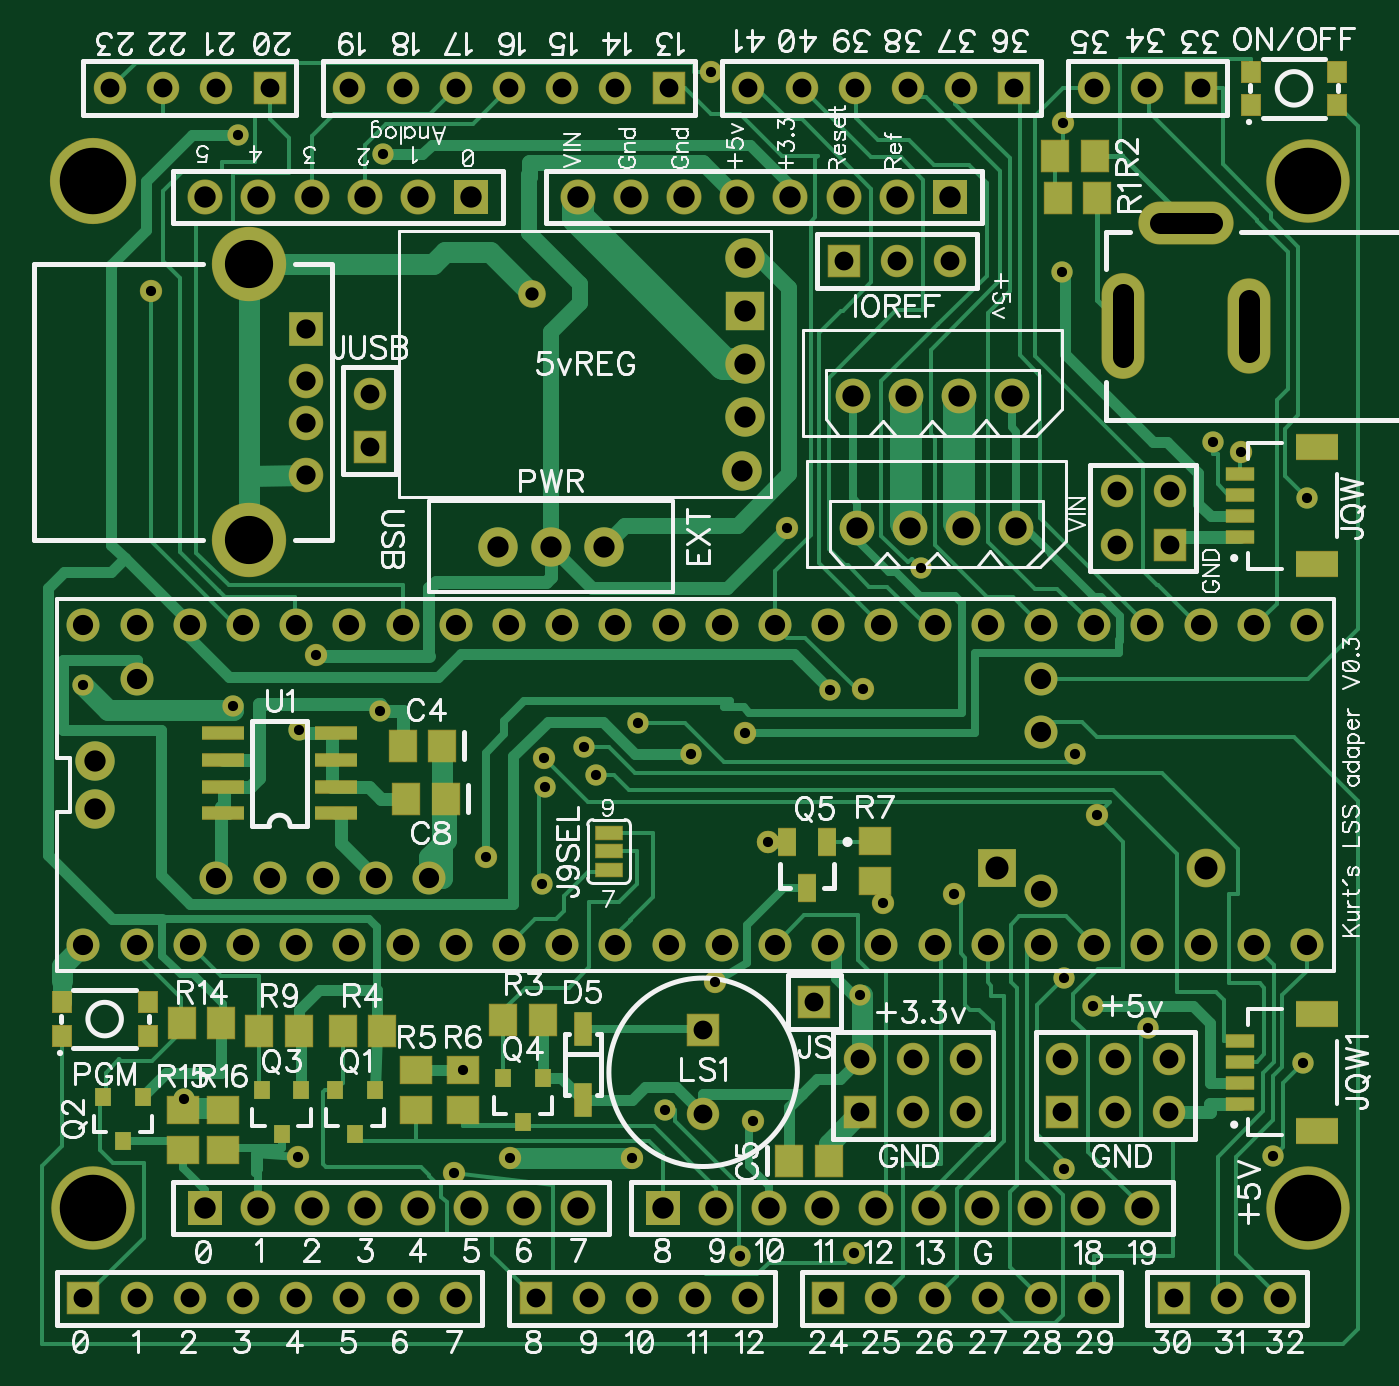
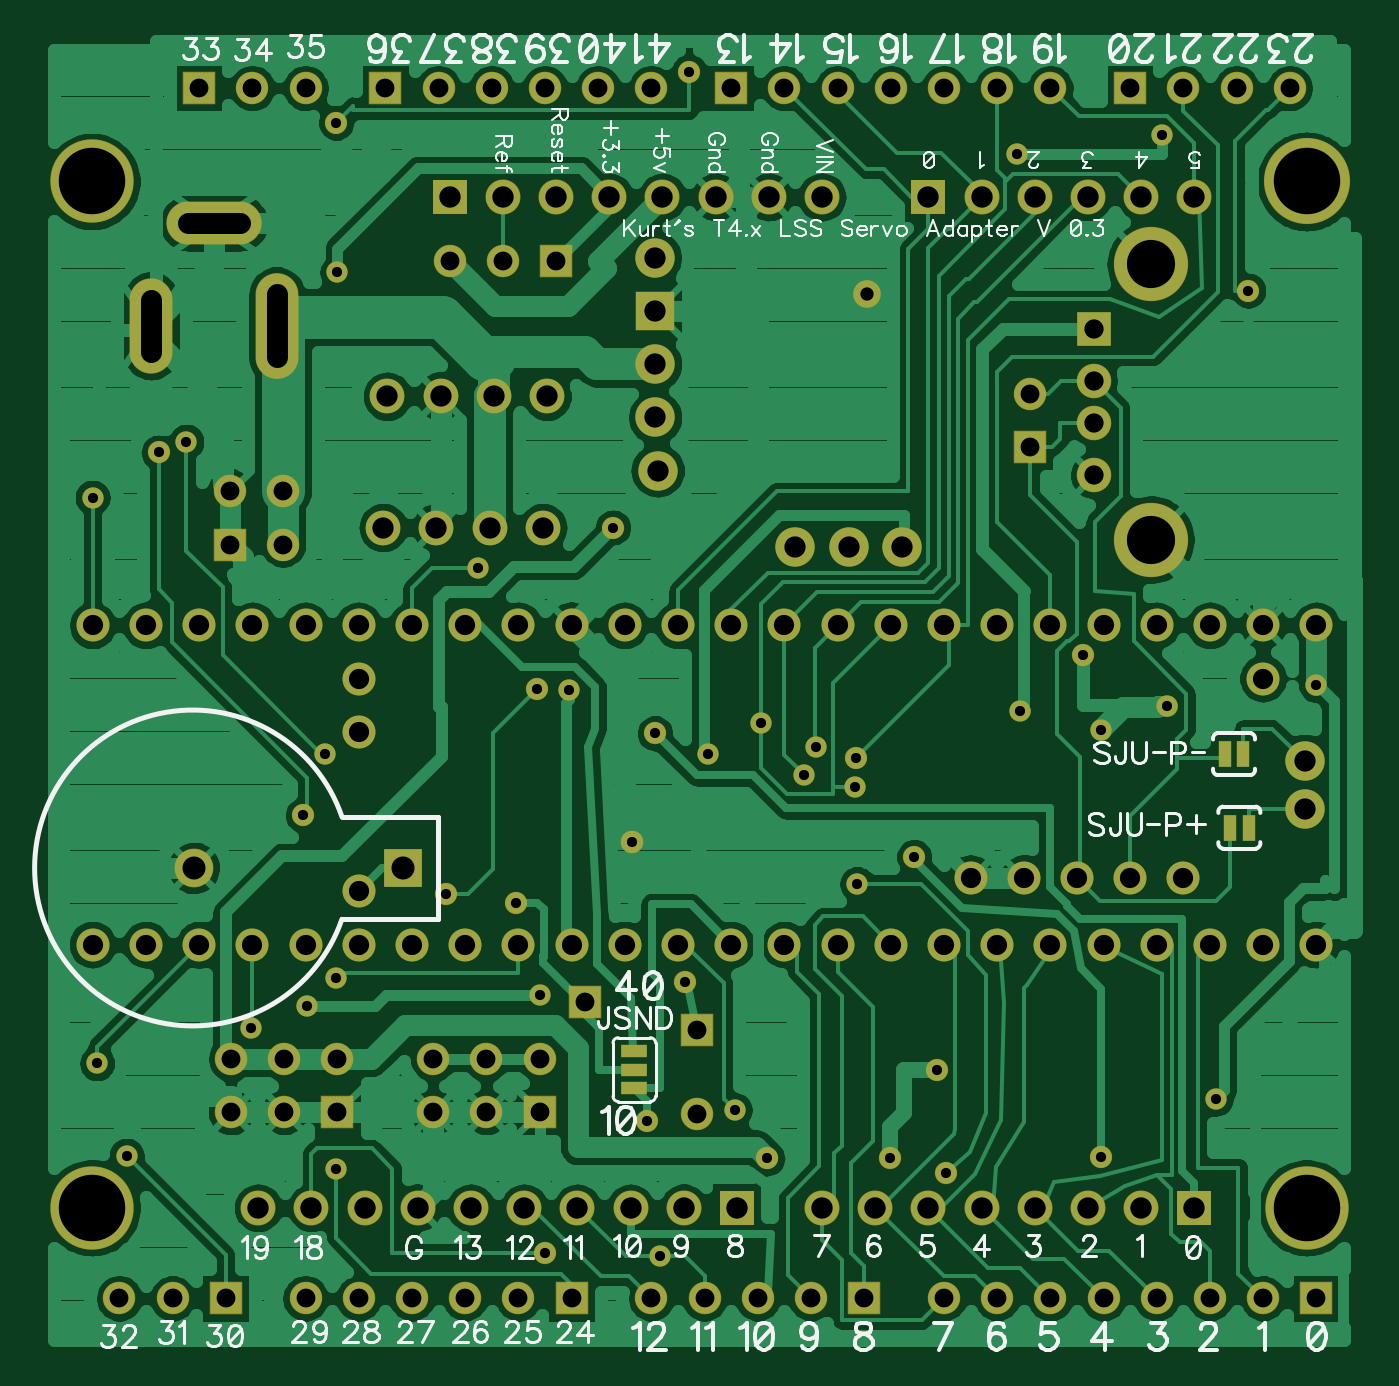
Circuit board: 9 layer files. Board 62.8 x 62.2 mm.
- drill: T4LSSArduinoShield.drl (4299 bytes)
- bottom_copper: T4LSSArduinoShield.gbl (85566 bytes)
- bottom_silk: T4LSSArduinoShield.gbo (38153 bytes)
- paste: T4LSSArduinoShield.gbp (335 bytes)
- bottom_mask: T4LSSArduinoShield.gbs (4666 bytes)
- top_copper: T4LSSArduinoShield.gtl (18536 bytes)
- top_silk: T4LSSArduinoShield.gto (63877 bytes)
- paste: T4LSSArduinoShield.gtp (1692 bytes)
- top_mask: T4LSSArduinoShield.gts (6019 bytes)

=== drill: T4LSSArduinoShield.drl (4299 bytes, source withheld) ===
=== bottom_copper: T4LSSArduinoShield.gbl (85566 bytes, source omitted) ===
=== bottom_silk: T4LSSArduinoShield.gbo (38153 bytes, source omitted) ===
=== paste: T4LSSArduinoShield.gbp ===
G04 DipTrace 3.3.1.3*
G04 T4LSSArduinoShield.gbp*
%MOIN*%
G04 #@! TF.FileFunction,Paste,Bot*
G04 #@! TF.Part,Single*
%ADD39R,0.025X0.05*%
%ADD44R,0.05X0.025*%
%FSLAX26Y26*%
G04*
G70*
G90*
G75*
G01*
G04 BotPaste*
%LPD*%
D39*
X656133Y1403700D3*
X620700D3*
X666133Y1541700D3*
X630700D3*
D44*
X1775700Y913700D3*
Y948700D3*
Y983700D3*
M02*

=== bottom_mask: T4LSSArduinoShield.gbs ===
G04 DipTrace 3.3.1.3*
G04 T4LSSArduinoShield.gbs*
%MOIN*%
G04 #@! TF.FileFunction,Soldermask,Bot*
G04 #@! TF.Part,Single*
%ADD15C,0.04*%
%ADD35C,0.074*%
%ADD39R,0.025X0.05*%
%ADD42C,0.06194*%
%ADD43C,0.074*%
%ADD44R,0.05X0.025*%
%ADD47C,0.065199*%
%ADD48R,0.074X0.074*%
%ADD70C,0.162*%
%ADD72C,0.157*%
%ADD74C,0.052*%
%ADD76C,0.042*%
%ADD80O,0.179165X0.08074*%
%ADD82O,0.08074X0.179165*%
%ADD84O,0.08074X0.19885*%
%ADD86R,0.072866X0.072866*%
%ADD88C,0.072866*%
%ADD118C,0.06578*%
%ADD120R,0.06578X0.06578*%
%ADD122C,0.139795*%
%ADD124C,0.064992*%
%ADD126R,0.064992X0.064992*%
%ADD128C,0.061055*%
%ADD130R,0.061055X0.061055*%
%FSLAX26Y26*%
G04*
G70*
G90*
G75*
G01*
G04 BotMask*
%LPD*%
D76*
X931700Y1728700D3*
X1525700Y781700D3*
X1295700D3*
X1206700Y947102D3*
X1815700Y1967700D3*
X1736700Y1580700D3*
X1249700Y1348700D3*
X897799Y783961D3*
X1751700Y851700D3*
X2129700Y1279700D3*
X1958700Y1664700D3*
X1190700Y754700D3*
X1942700Y603700D3*
X1358700Y1534700D3*
X2669700Y2108700D3*
X2398700Y1426700D3*
X1672700Y2824700D3*
X2335700Y2728700D3*
X621700Y2412700D3*
D74*
X1337700Y2405700D3*
D76*
X1780165Y1376700D3*
D3*
X1680700Y1113700D3*
X1997700Y1262700D3*
D72*
X2795275Y688976D3*
X511810D3*
D70*
Y2618109D3*
D72*
X2795275D3*
D15*
X784700Y2704700D3*
X1056834Y2668869D3*
X1897700Y1661700D3*
X2391700Y1068700D3*
X1952700Y1089700D3*
X2333700Y2447700D3*
X774700Y1632700D3*
X493700Y1671188D3*
X682700Y893700D3*
X898700Y1587700D3*
X2336700Y761700D3*
Y1121700D3*
X2068700Y1890700D3*
X1586700Y872700D3*
X1727700Y597700D3*
X1456700Y1501700D3*
X1434700Y1554700D3*
X2357700Y1542700D3*
X2617700Y2128700D3*
X1536700Y1600700D3*
X1636672Y1542523D3*
X1050672Y1622511D3*
X2793700Y2023767D3*
X1361700Y1479700D3*
X1356700Y1297700D3*
X2495700Y1026700D3*
X2729700Y786700D3*
X2785590Y960665D3*
D130*
X1593700Y2793700D3*
D128*
X1493700D3*
X1393700D3*
X1293700D3*
X1193700D3*
X1093700D3*
X993700D3*
D130*
X843700D3*
D128*
X743700D3*
X643700D3*
X543700D3*
D130*
X493700Y518700D3*
D128*
X593700D3*
X693700D3*
X793700D3*
X893700D3*
X993700D3*
X1093700D3*
X1193700D3*
D130*
X1343700D3*
D128*
X1443700D3*
X1543700D3*
X1643700D3*
X1743700D3*
D130*
X1922830Y2468700D3*
D128*
X2022830D3*
X2122830D3*
D126*
X911747Y2341495D3*
D124*
Y2243070D3*
Y2164330D3*
Y2065905D3*
D122*
X805054Y2462361D3*
Y1945039D3*
D120*
X1222834Y2588976D3*
D118*
X1122834D3*
X1022834D3*
X922834D3*
X822834D3*
X722834D3*
D120*
X2122834D3*
D118*
X2022834D3*
X1922834D3*
X1822834D3*
X1722834D3*
X1622834D3*
X1522834D3*
X1422834D3*
D120*
X722834Y688976D3*
D118*
X822834D3*
X922834D3*
X1022834D3*
X1122834D3*
X1222834D3*
X1322834D3*
X1422834D3*
D120*
X1582834D3*
D118*
X1682834D3*
X1782834D3*
X1882834D3*
X1982834D3*
X2082834D3*
X2182834D3*
X2282834D3*
X2382834D3*
X2482834D3*
D130*
X1893700Y518700D3*
D128*
X1993700D3*
X2093700D3*
X2193700D3*
X2293700D3*
X2393700D3*
D130*
X2543700D3*
D128*
X2643700D3*
X2743700D3*
D130*
X2243700Y2793700D3*
D128*
X2143700D3*
X2043700D3*
X1943700D3*
X1843700D3*
X1743700D3*
D130*
X1031700Y2118700D3*
D128*
Y2218700D3*
D35*
X1272700Y1931700D3*
X1372700D3*
X1472700D3*
D39*
X656133Y1403700D3*
X620700D3*
X666133Y1541700D3*
X630700D3*
D42*
X493700Y1183700D3*
X593700D3*
X693700D3*
X793700D3*
X893700D3*
X993700D3*
X1093700D3*
X1193700D3*
X1293700D3*
X1393700D3*
X1493700D3*
X1593700D3*
X1693700D3*
X1793700D3*
X2293700Y1283700D3*
X593700Y1683700D3*
D43*
X515700Y1528700D3*
Y1438700D3*
D42*
X2093700Y1783700D3*
X1793700D3*
X1693700D3*
X1593700D3*
X1493700D3*
X1393700D3*
X1293700D3*
X1193700D3*
X1093700D3*
X993700D3*
X893700D3*
X793700D3*
X693700D3*
X593700D3*
X493700D3*
X2293700Y1683700D3*
X743700Y1308700D3*
X843700D3*
X943700D3*
X2393700Y1183700D3*
X2493700D3*
X2293700D3*
X2193700D3*
X2093700D3*
X1993700D3*
X2593700D3*
X2693700D3*
X2793700D3*
Y1783700D3*
X1893700Y1183700D3*
X2693700Y1783700D3*
X1893700D3*
X2593700D3*
X2393700D3*
X2293700D3*
X2193700D3*
X2493700D3*
X1993700D3*
X2293700Y1583700D3*
X1043700Y1308700D3*
X1143700D3*
D130*
X1953700Y868700D3*
D128*
Y968700D3*
X2053700Y868700D3*
Y968700D3*
X2153700Y868700D3*
Y968700D3*
D130*
X2333700Y868700D3*
D128*
Y968700D3*
X2433700Y868700D3*
Y968700D3*
X2533700Y868700D3*
Y968700D3*
D130*
X2593700Y2793700D3*
D128*
X2493700D3*
X2393700D3*
D47*
X2239700Y2214700D3*
X2139700D3*
X2039700D3*
X1939700D3*
X2247700Y1967700D3*
X2147700D3*
X2047700D3*
X1947700D3*
D35*
X1736700Y2474700D3*
D48*
Y2374700D3*
D35*
Y2274700D3*
Y2174700D3*
X1731700Y2074700D3*
D130*
X2535700Y1935700D3*
D128*
X2435700D3*
X2535700Y2035700D3*
X2435700D3*
D130*
X1658700Y1022440D3*
D128*
Y864960D3*
D44*
X1775700Y913700D3*
Y948700D3*
Y983700D3*
D130*
X1867700Y1075700D3*
D88*
X2603700Y1327700D3*
D86*
X2210787D3*
D84*
X2447700Y2346700D3*
D82*
X2683920D3*
D80*
X2565810Y2539613D3*
M02*

=== top_copper: T4LSSArduinoShield.gtl (18536 bytes, source omitted) ===
=== top_silk: T4LSSArduinoShield.gto (63877 bytes, source omitted) ===
=== paste: T4LSSArduinoShield.gtp ===
G04 DipTrace 3.3.1.3*
G04 T4LSSArduinoShield.gtp*
%MOIN*%
G04 #@! TF.FileFunction,Paste,Top*
G04 #@! TF.Part,Single*
%ADD37R,0.031496X0.035433*%
%ADD79R,0.027553X0.03149*%
%ADD91R,0.025585X0.043301*%
%ADD93R,0.023616X0.055112*%
%ADD99R,0.04527X0.015742*%
%ADD101R,0.07086X0.039364*%
%ADD103R,0.04212X0.01712*%
%ADD109R,0.07086X0.015742*%
%ADD113R,0.051175X0.043301*%
%ADD133R,0.043301X0.051175*%
%FSLAX26Y26*%
G04*
G70*
G90*
G75*
G01*
G04 TopPaste*
%LPD*%
D133*
X1168700Y1557700D3*
X1093897D3*
X1175700Y1457700D3*
X1100897D3*
D37*
X1041700Y910070D3*
X966897D3*
X1004298Y827393D3*
X605700Y897700D3*
X530897D3*
X568298Y815023D3*
X903700Y910070D3*
X828897D3*
X866298Y827393D3*
X1357700Y933070D3*
X1282897D3*
X1320298Y850393D3*
D133*
X2399700Y2587700D3*
X2324897D3*
X2320700Y2665700D3*
X2395503D3*
X1357700Y1042700D3*
X1282897D3*
X980897Y1020700D3*
X1055700D3*
D113*
X1119700Y872298D3*
Y947102D3*
X1206700Y872298D3*
Y947102D3*
D133*
X898700Y1020700D3*
X823897D3*
X678298Y1036700D3*
X753102D3*
D113*
X680700Y798298D3*
Y873102D3*
X755700Y798298D3*
Y873102D3*
D109*
X968700Y1430700D3*
Y1480700D3*
Y1530700D3*
Y1580700D3*
X756102D3*
Y1530700D3*
Y1480700D3*
Y1430700D3*
D103*
X1481700Y1323700D3*
Y1358700D3*
Y1393700D3*
D101*
X2813385Y1898464D3*
Y2118936D3*
D99*
X2668700Y1949645D3*
Y1989015D3*
Y2028385D3*
Y2067755D3*
D101*
X2813385Y833464D3*
Y1053936D3*
D99*
X2668700Y884645D3*
Y924015D3*
Y963385D3*
Y1002755D3*
D133*
X1819897Y777700D3*
X1894700D3*
D93*
X1432700Y891771D3*
Y1025629D3*
D91*
X1891700Y1376700D3*
X1816897D3*
X1854298Y1290086D3*
D113*
X1981700Y1378700D3*
Y1303897D3*
D79*
X2688700Y2761700D3*
X2850117D3*
Y2824692D3*
X2688700D3*
X452991Y1012204D3*
X614409D3*
Y1075196D3*
X452991D3*
M02*

=== top_mask: T4LSSArduinoShield.gts (6019 bytes, source omitted) ===
